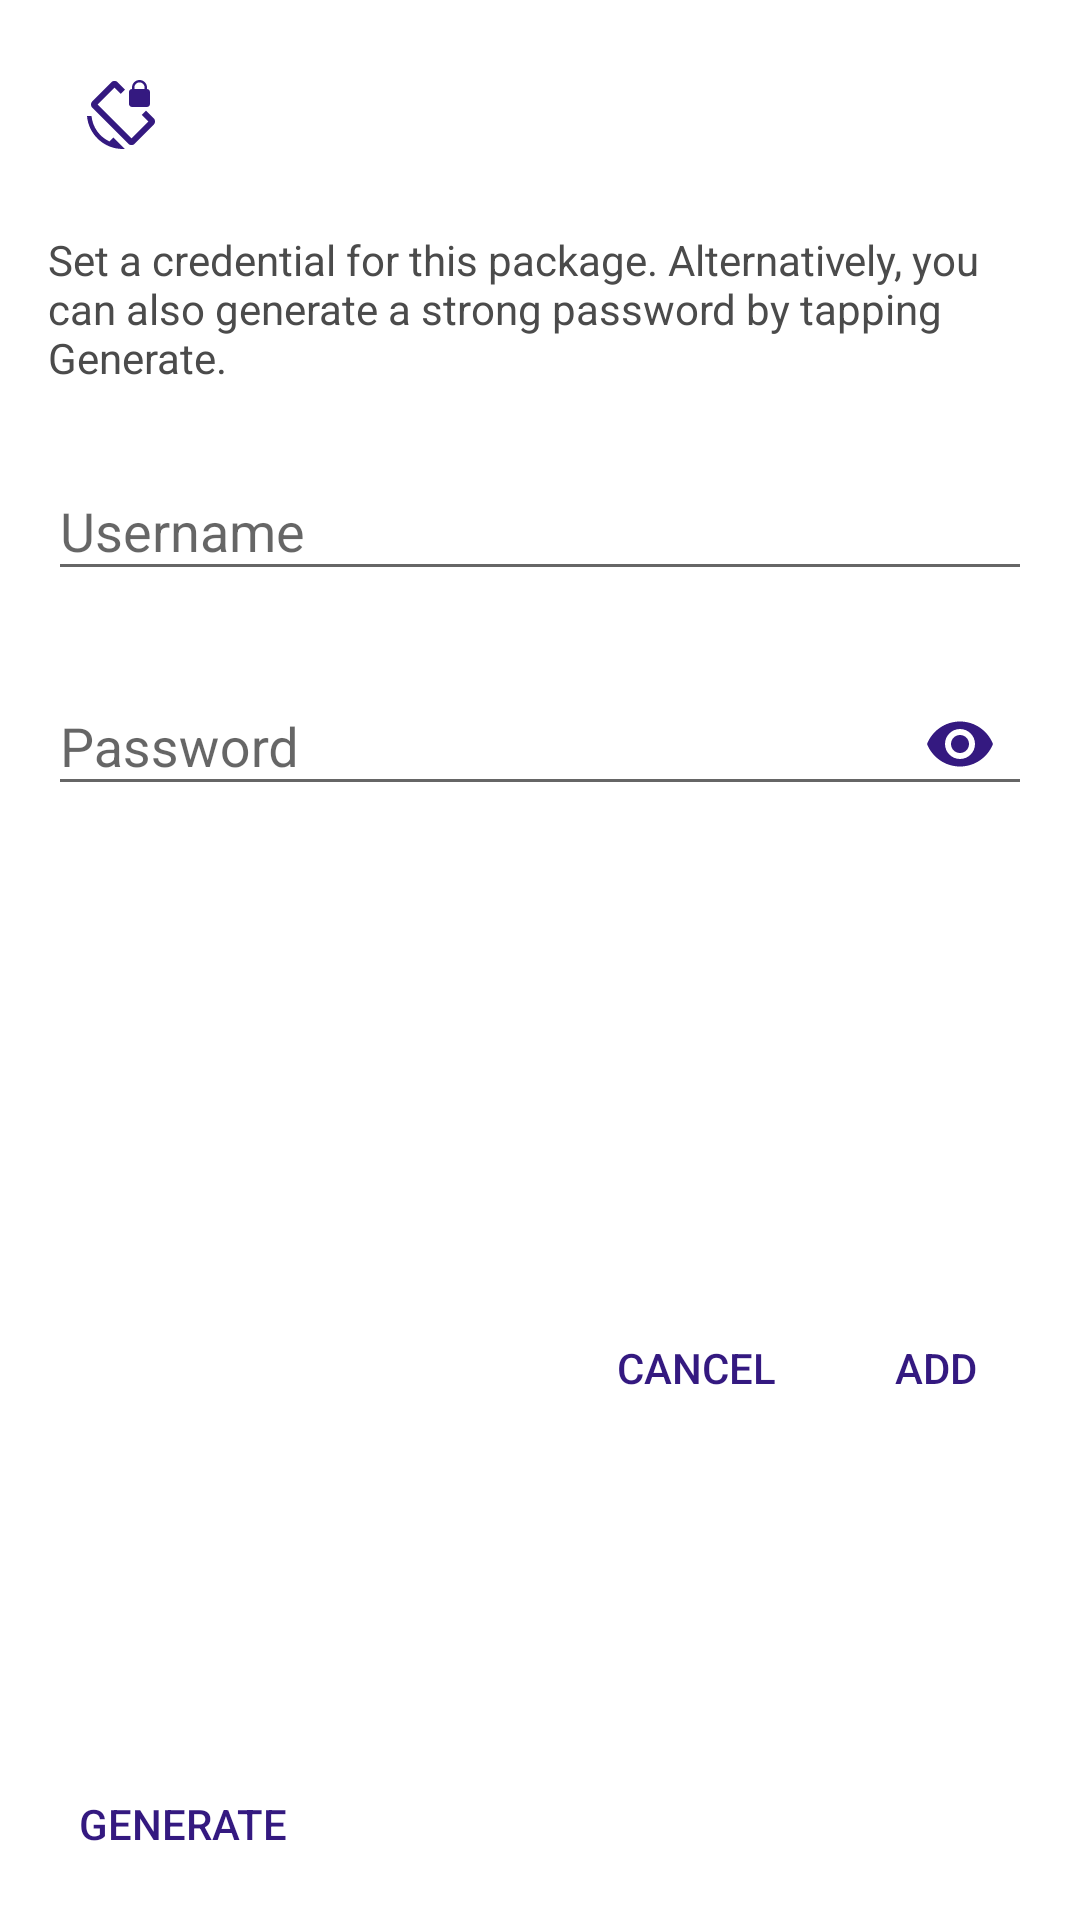

This screen was rendered from an Android layout file. Write that file and the resources it references.
<!-- AndroidManifest.xml: application theme AppTheme.BrandedLaunch -->
<!-- res/layout/dialog_add.xml -->
<?xml version="1.0" encoding="utf-8"?>
<layout xmlns:android="http://schemas.android.com/apk/res/android"
    xmlns:app="http://schemas.android.com/apk/res-auto"
    xmlns:tools="http://schemas.android.com/tools">

    <androidx.constraintlayout.widget.ConstraintLayout
        android:layout_width="match_parent"
        android:layout_height="wrap_content">

        <ImageView
            android:id="@+id/appIcon"
            android:layout_width="48dp"
            android:layout_height="48dp"
            android:layout_marginStart="16dp"
            android:contentDescription="@string/content_description"
            android:scaleType="centerInside"
            android:src="@drawable/ic_icon_primary"
            app:layout_constraintBottom_toBottomOf="@+id/subtitle"
            app:layout_constraintStart_toStartOf="parent"
            app:layout_constraintTop_toTopOf="@+id/title"
            tools:src="@drawable/ic_icon_primary" />

        <TextView
            android:id="@+id/title"
            android:layout_width="0dp"
            android:layout_height="wrap_content"
            android:layout_marginStart="16dp"
            android:layout_marginTop="16dp"
            android:layout_marginEnd="16dp"
            android:textColor="@color/dialog_title"
            android:textSize="18sp"
            app:layout_constraintEnd_toEndOf="parent"
            app:layout_constraintStart_toEndOf="@id/appIcon"
            app:layout_constraintTop_toTopOf="parent"
            tools:text="Name" />

        <TextView
            android:id="@+id/subtitle"
            android:layout_width="0dp"
            android:layout_height="wrap_content"
            android:layout_marginStart="16dp"
            android:layout_marginTop="3dp"
            android:layout_marginEnd="16dp"
            android:textColor="@color/dialog_subtitle"
            android:textSize="13sp"
            app:layout_constraintEnd_toEndOf="parent"
            app:layout_constraintStart_toEndOf="@id/appIcon"
            app:layout_constraintTop_toBottomOf="@id/title"
            tools:text="Package Name" />

        <TextView
            android:id="@+id/description"
            android:layout_width="0dp"
            android:layout_height="wrap_content"
            android:layout_marginStart="16dp"
            android:layout_marginTop="16dp"
            android:layout_marginEnd="16dp"
            android:labelFor="@id/userView"
            android:text="@string/message_add_package"
            android:textAppearance="?android:attr/textAppearanceSmall"
            android:textColor="@color/dialog_title"
            app:layout_constraintEnd_toEndOf="parent"
            app:layout_constraintStart_toStartOf="parent"
            app:layout_constraintTop_toBottomOf="@+id/subtitle" />

        <com.google.android.material.textfield.TextInputLayout
            android:id="@+id/packUsername"
            android:layout_width="0dp"
            android:layout_height="wrap_content"
            android:layout_marginStart="16dp"
            android:layout_marginTop="16dp"
            android:layout_marginEnd="16dp"
            android:hint="@string/label_login_name"
            app:layout_constraintEnd_toEndOf="parent"
            app:layout_constraintStart_toStartOf="parent"
            app:layout_constraintTop_toBottomOf="@+id/description">

            <com.google.android.material.textfield.TextInputEditText
                android:layout_width="match_parent"
                android:layout_height="wrap_content"
                android:imeOptions="actionNext"
                android:inputType="textEmailAddress"
                android:maxLines="1"
                android:textColor="@color/dialog_title" />
        </com.google.android.material.textfield.TextInputLayout>

        <com.google.android.material.textfield.TextInputLayout
            android:id="@+id/packPassword"
            android:layout_width="0dp"
            android:layout_height="wrap_content"
            android:layout_marginStart="16dp"
            android:layout_marginTop="16dp"
            android:layout_marginEnd="16dp"
            android:hint="@string/label_login_pass"
            app:layout_constraintEnd_toEndOf="parent"
            app:layout_constraintStart_toStartOf="parent"
            app:layout_constraintTop_toBottomOf="@+id/packUsername"
            app:passwordToggleDrawable="@drawable/ic_show_password"
            app:passwordToggleEnabled="true"
            app:passwordToggleTint="@color/colorPrimary">

            <com.google.android.material.textfield.TextInputEditText
                android:layout_width="match_parent"
                android:layout_height="wrap_content"
                android:imeOptions="actionDone"
                android:inputType="textPassword"
                android:maxLines="1"
                android:textColor="@color/dialog_title" />
        </com.google.android.material.textfield.TextInputLayout>

        <Button
            android:id="@+id/positive"
            android:layout_width="wrap_content"
            android:layout_height="wrap_content"
            android:layout_marginTop="16dp"
            android:layout_marginEnd="16dp"
            android:layout_marginBottom="16dp"
            android:background="@android:color/transparent"
            android:minWidth="64dp"
            android:minHeight="32dp"
            android:text="@string/control_add"
            android:textColor="@color/colorPrimary"
            app:layout_constraintBottom_toBottomOf="parent"
            app:layout_constraintEnd_toEndOf="parent"
            app:layout_constraintTop_toBottomOf="@+id/packPassword" />

        <Button
            android:id="@+id/negative"
            android:layout_width="wrap_content"
            android:layout_height="wrap_content"
            android:layout_marginTop="16dp"
            android:layout_marginEnd="16dp"
            android:layout_marginBottom="16dp"
            android:background="@android:color/transparent"
            android:minWidth="64dp"
            android:minHeight="32dp"
            android:text="@string/control_cancel"
            android:textColor="@color/colorPrimary"
            app:layout_constraintBottom_toBottomOf="parent"
            app:layout_constraintEnd_toStartOf="@id/positive"
            app:layout_constraintTop_toBottomOf="@+id/packPassword" />

        <Button
            android:id="@+id/neutral"
            android:layout_width="wrap_content"
            android:layout_height="wrap_content"
            android:layout_marginStart="16dp"
            android:layout_marginTop="16dp"
            android:layout_marginEnd="16dp"
            android:layout_marginBottom="16dp"
            android:background="@android:color/transparent"
            android:minWidth="90dp"
            android:minHeight="32dp"
            android:text="@string/control_generate"
            android:textColor="@color/colorPrimary"
            app:layout_constraintBottom_toBottomOf="parent"
            app:layout_constraintStart_toStartOf="parent" />

    </androidx.constraintlayout.widget.ConstraintLayout>
</layout>
<!-- resources referenced by this layout -->
<resources>
  <color name="colorPrimary">#341980</color>
  <color name="dialog_subtitle">#7b7b7b</color>
  <color name="dialog_title">#4b4b4b</color>
  <!-- drawable ic_icon_primary (drawable) -->
  <vector android:height="24dp" android:tint="#341980"
      android:viewportHeight="24.0" android:viewportWidth="24.0"
      android:width="24dp" xmlns:android="http://schemas.android.com/apk/res/android">
      <path android:fillColor="#FF000000" android:pathData="M23.25,12.77l-2.57,-2.57 -1.41,1.41 2.22,2.22 -5.66,5.66L4.51,8.17l5.66,-5.66 2.1,2.1 1.41,-1.41L11.23,0.75c-0.59,-0.59 -1.54,-0.59 -2.12,0L2.75,7.11c-0.59,0.59 -0.59,1.54 0,2.12l12.02,12.02c0.59,0.59 1.54,0.59 2.12,0l6.36,-6.36c0.59,-0.59 0.59,-1.54 0,-2.12zM8.47,20.48C5.2,18.94 2.86,15.76 2.5,12L1,12c0.51,6.16 5.66,11 11.95,11l0.66,-0.03 -3.81,-3.82 -1.33,1.33zM16,9h5c0.55,0 1,-0.45 1,-1L22,4c0,-0.55 -0.45,-1 -1,-1v-0.5C21,1.12 19.88,0 18.5,0S16,1.12 16,2.5L16,3c-0.55,0 -1,0.45 -1,1v4c0,0.55 0.45,1 1,1zM16.8,2.5c0,-0.94 0.76,-1.7 1.7,-1.7s1.7,0.76 1.7,1.7L20.2,3h-3.4v-0.5z"/>
  </vector>
  <string name="content_description">Content description</string>
  <string name="control_add">Add</string>
  <string name="control_cancel">Cancel</string>
  <string name="control_generate">Generate</string>
  <string name="label_login_name">Username</string>
  <string name="label_login_pass">Password</string>
  <string name="message_add_package">Set a credential for this package. Alternatively, you can also generate a strong password by tapping Generate.</string>
  <style name="AppTheme.BrandedLaunch">
          <item name="android:windowBackground">@drawable/launcher_bg</item>
          <item name="android:windowFullscreen">true</item>
      </style>
  <!-- drawable launcher_bg (drawable) -->
  <?xml version="1.0" encoding="utf-8"?>
  <layer-list xmlns:android="http://schemas.android.com/apk/res/android">
      <item
          android:drawable="@color/colorPrimary"
          android:gravity="fill" />
  
      <item>
          <bitmap
              android:gravity="center"
              android:src="@drawable/ic_icon_white"
              android:tileMode="disabled" />
      </item>
  
  </layer-list>
  <!-- drawable ic_icon_white (drawable) -->
  <vector xmlns:android="http://schemas.android.com/apk/res/android"
      android:width="24dp"
      android:height="24dp"
      android:tint="#FFFFFF"
      android:viewportWidth="24.0"
      android:viewportHeight="24.0">
      <path
          android:fillColor="#FF000000"
          android:pathData="M23.25,12.77l-2.57,-2.57 -1.41,1.41 2.22,2.22 -5.66,5.66L4.51,8.17l5.66,-5.66 2.1,2.1 1.41,-1.41L11.23,0.75c-0.59,-0.59 -1.54,-0.59 -2.12,0L2.75,7.11c-0.59,0.59 -0.59,1.54 0,2.12l12.02,12.02c0.59,0.59 1.54,0.59 2.12,0l6.36,-6.36c0.59,-0.59 0.59,-1.54 0,-2.12zM8.47,20.48C5.2,18.94 2.86,15.76 2.5,12L1,12c0.51,6.16 5.66,11 11.95,11l0.66,-0.03 -3.81,-3.82 -1.33,1.33zM16,9h5c0.55,0 1,-0.45 1,-1L22,4c0,-0.55 -0.45,-1 -1,-1v-0.5C21,1.12 19.88,0 18.5,0S16,1.12 16,2.5L16,3c-0.55,0 -1,0.45 -1,1v4c0,0.55 0.45,1 1,1zM16.8,2.5c0,-0.94 0.76,-1.7 1.7,-1.7s1.7,0.76 1.7,1.7L20.2,3h-3.4v-0.5z" />
  </vector>
</resources>
